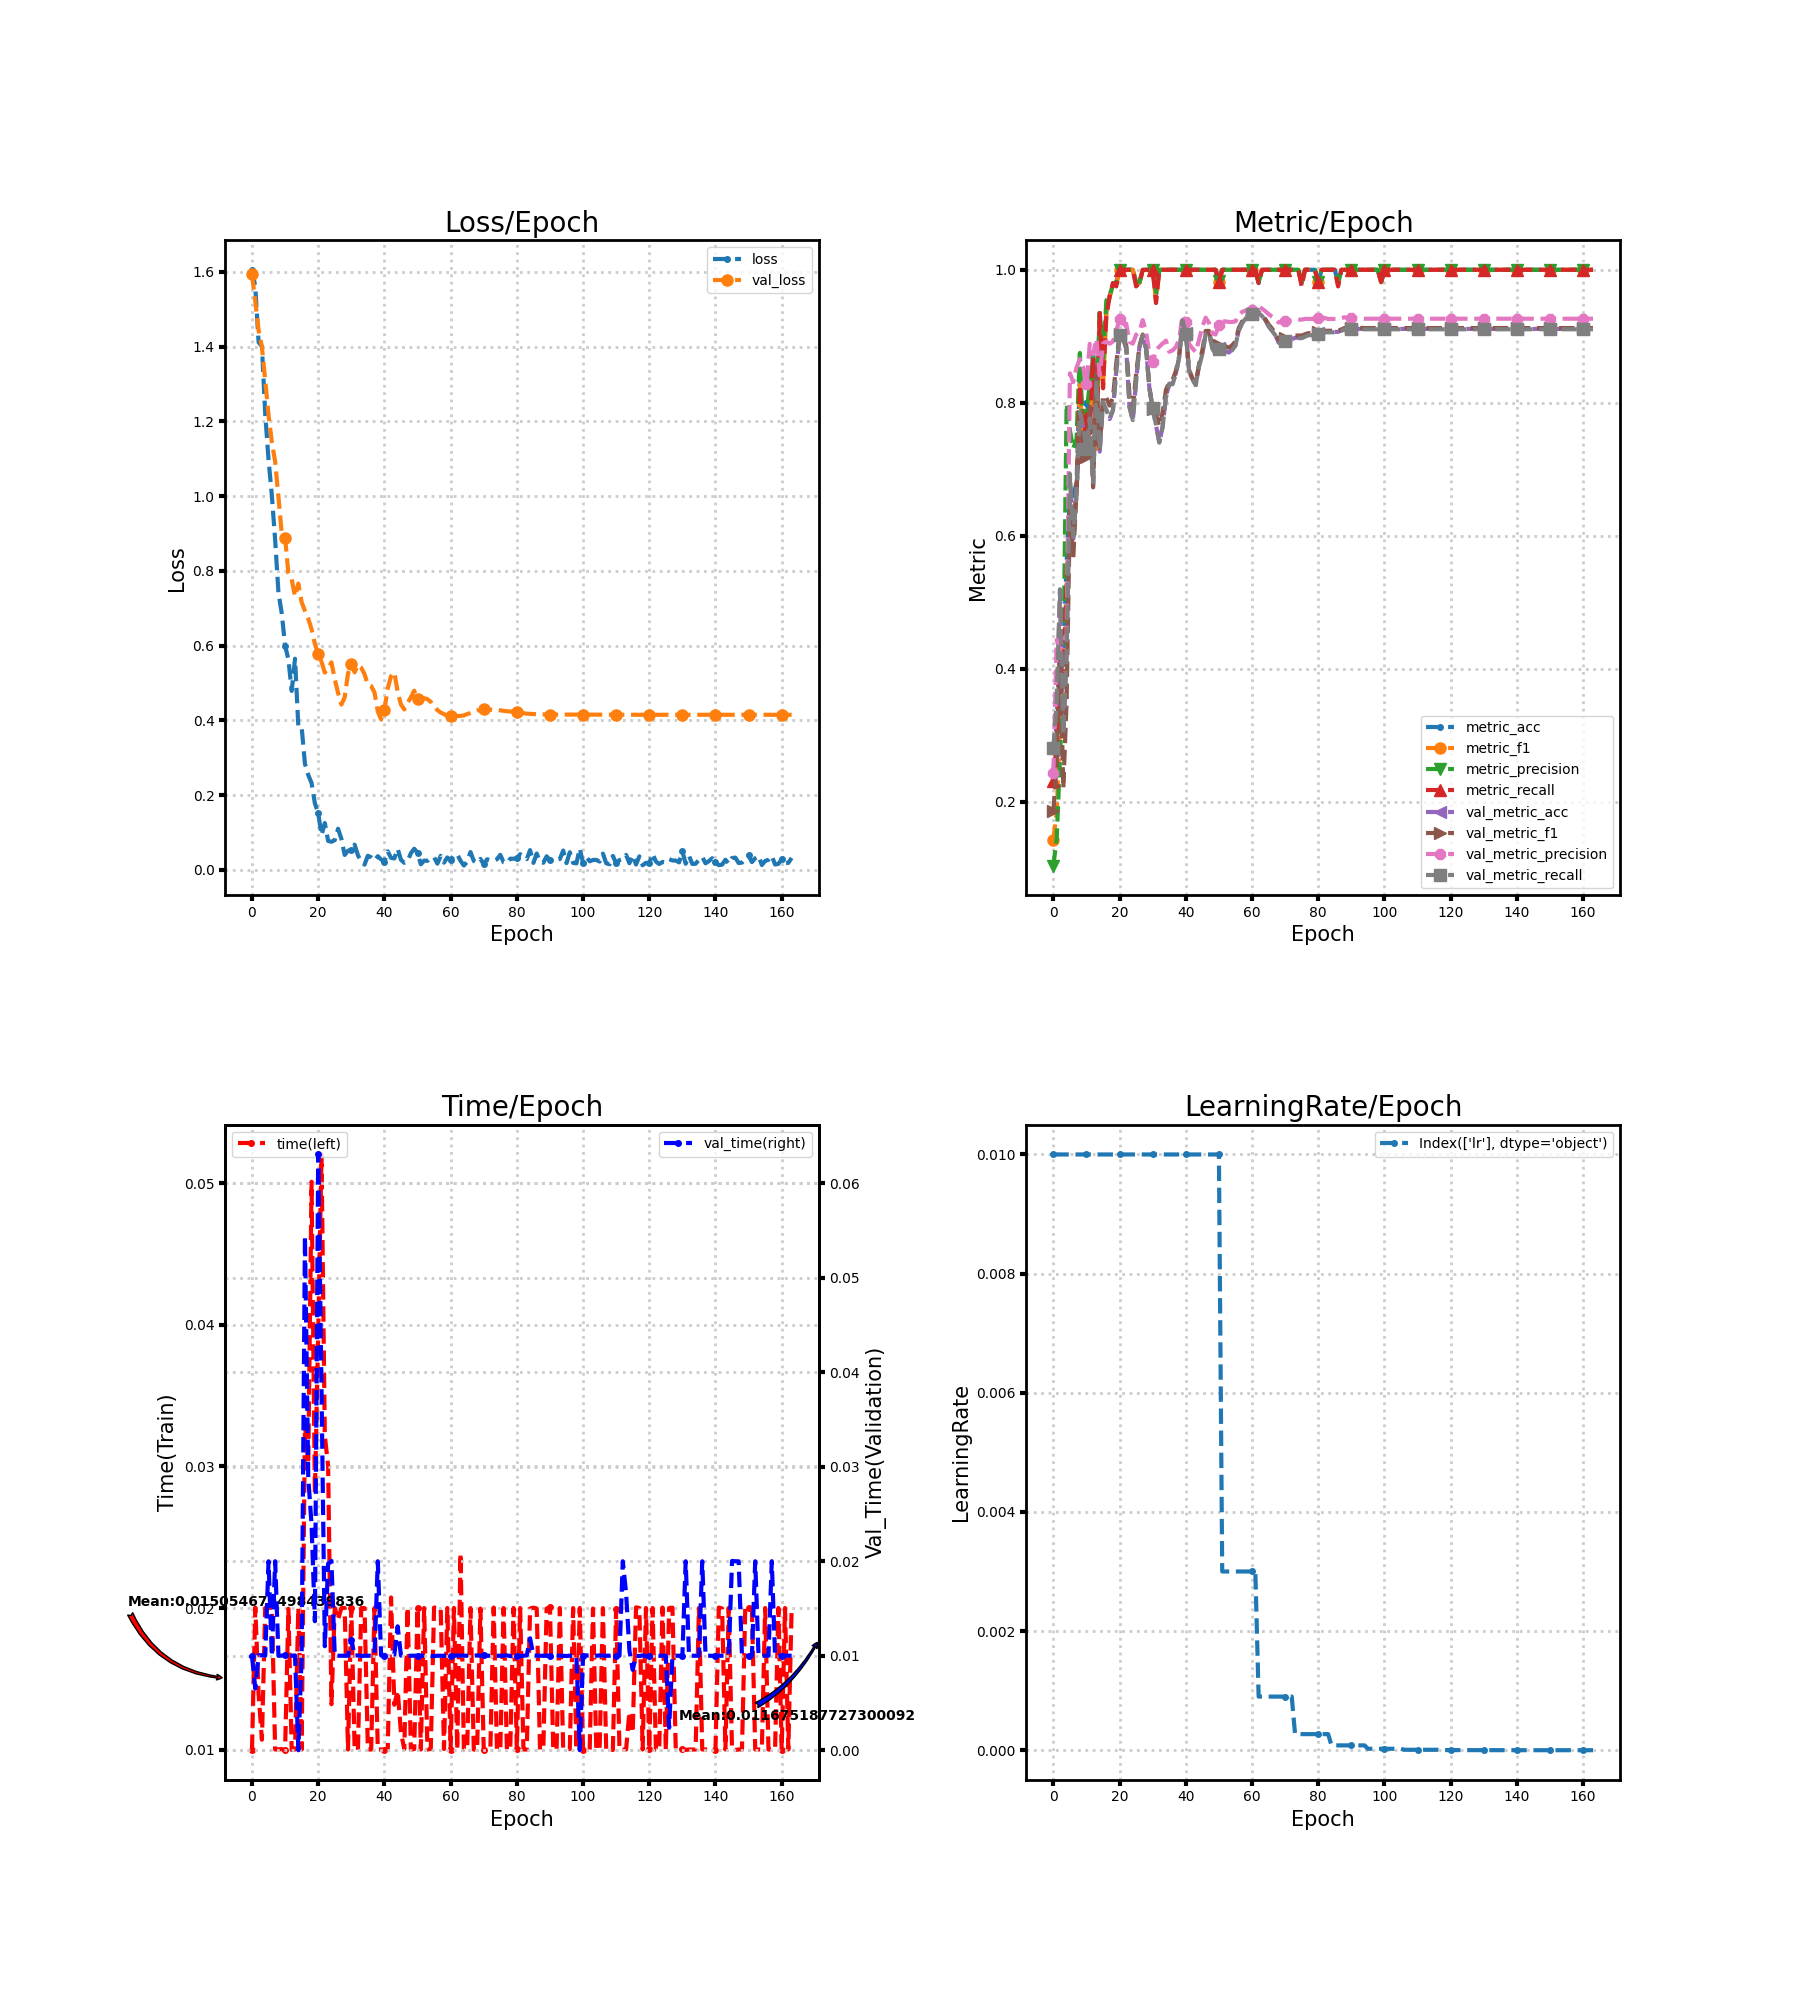

Source data for this figure (header and first rows):
loss, metric_acc, metric_f1, metric_precision, metric_recall, time, lr, val_loss, val_metric_acc, val_metric_f1, val_metric_precision, val_metric_recall, val_time
1.605, 0.24, 0.1433, 0.1045, 0.2309, 0.009967, 0.01, 1.593, 0.2778, 0.186, 0.243, 0.2809, 0.01
1.56, 0.32, 0.1849, 0.1445, 0.2909, 0.02003, 0.01, 1.521, 0.3467, 0.2547, 0.4435, 0.3505, 0.006526
1.411, 0.44, 0.3145, 0.2641, 0.4073, 0.0139, 0.01, 1.443, 0.5156, 0.4348, 0.4283, 0.5198, 0.01005
1.401, 0.42, 0.3622, 0.3977, 0.3959, 0.01069, 0.01, 1.399, 0.2978, 0.2206, 0.444, 0.3009, 0.01005
1.219, 0.56, 0.5095, 0.7983, 0.5286, 0.02, 0.01, 1.309, 0.42, 0.351, 0.4509, 0.4241, 0.01
1.097, 0.66, 0.6054, 0.7585, 0.6286, 0.02, 0.01, 1.217, 0.6889, 0.6408, 0.8444, 0.6931, 0.02
1.002, 0.66, 0.6003, 0.7313, 0.6286, 0.02003, 0.01, 1.144, 0.5956, 0.565, 0.8311, 0.5991, 0.009967
0.8821, 0.68, 0.6623, 0.7457, 0.6586, 0.009998, 0.01, 1.092, 0.6644, 0.6698, 0.8531, 0.6667, 0.02
0.741, 0.84, 0.8285, 0.875, 0.8268, 0.01001, 0.01, 0.9973, 0.7844, 0.7791, 0.8658, 0.7864, 0.009989
0.6859, 0.76, 0.7294, 0.743, 0.7368, 0.01003, 0.01, 0.8986, 0.7622, 0.7461, 0.8532, 0.7649, 0.01001
0.5997, 0.8, 0.7728, 0.7821, 0.7768, 0.00995, 0.01, 0.8882, 0.7289, 0.7184, 0.8279, 0.7307, 0.01006
0.5637, 0.78, 0.7367, 0.8298, 0.7536, 0.01995, 0.01, 0.7938, 0.7756, 0.794, 0.8887, 0.7765, 0.01003
0.4788, 0.88, 0.8675, 0.8732, 0.8686, 0.009966, 0.01, 0.7773, 0.6778, 0.6729, 0.8727, 0.6806, 0.01
0.5649, 0.76, 0.7307, 0.7833, 0.735, 0.009998, 0.01, 0.7316, 0.8333, 0.8399, 0.8963, 0.8345, 0.01003
0.3838, 0.94, 0.935, 0.935, 0.935, 0.02, 0.01, 0.766, 0.7267, 0.7321, 0.8413, 0.7285, 0.0
0.382, 0.84, 0.823, 0.86, 0.8218, 0.01, 0.01, 0.7161, 0.8, 0.8107, 0.8891, 0.8012, 0.009999
0.2836, 0.94, 0.9348, 0.9538, 0.93, 0.03297, 0.01, 0.693, 0.7889, 0.8074, 0.8922, 0.7896, 0.0544
0.2541, 0.96, 0.96, 0.96, 0.96, 0.0302, 0.01, 0.6722, 0.7756, 0.7959, 0.8889, 0.7763, 0.02882
0.2324, 0.98, 0.9777, 0.9778, 0.98, 0.05012, 0.01, 0.6439, 0.7889, 0.8079, 0.8922, 0.7895, 0.02385
0.178, 0.98, 0.9771, 0.9818, 0.975, 0.02808, 0.01, 0.6047, 0.8489, 0.8594, 0.9082, 0.8484, 0.01365
0.1525, 1.0, 1.0, 1.0, 1.0, 0.03939, 0.01, 0.5777, 0.9022, 0.9038, 0.926, 0.9014, 0.06306
0.0931, 1.0, 1.0, 1.0, 1.0, 0.05205, 0.01, 0.5569, 0.8978, 0.8981, 0.9147, 0.897, 0.03838
0.1254, 1.0, 1.0, 1.0, 1.0, 0.0322, 0.01, 0.5278, 0.8822, 0.8869, 0.9189, 0.8815, 0.011
0.0777, 1.0, 1.0, 1.0, 1.0, 0.03003, 0.01, 0.5402, 0.7933, 0.811, 0.8917, 0.7937, 0.01975
0.07534, 1.0, 1.0, 1.0, 1.0, 0.0132, 0.01, 0.5553, 0.7733, 0.7921, 0.889, 0.774, 0.02004
0.07961, 0.98, 0.9771, 0.9818, 0.975, 0.02, 0.01, 0.5103, 0.8333, 0.8437, 0.9022, 0.8326, 0.009999
0.1102, 0.98, 0.9799, 0.9818, 0.98, 0.01919, 0.01, 0.4737, 0.8844, 0.8849, 0.9073, 0.8836, 0.009997
0.0832, 1.0, 1.0, 1.0, 1.0, 0.02, 0.01, 0.4423, 0.9022, 0.9027, 0.9245, 0.9015, 0.01
0.04017, 1.0, 1.0, 1.0, 1.0, 0.02, 0.01, 0.4617, 0.8822, 0.8824, 0.9064, 0.882, 0.01
0.05152, 1.0, 1.0, 1.0, 1.0, 0.009999, 0.01, 0.5252, 0.8222, 0.8229, 0.8745, 0.8227, 0.01
0.05403, 1.0, 1.0, 1.0, 1.0, 0.02, 0.01, 0.5517, 0.7911, 0.7913, 0.8609, 0.7917, 0.0117
0.06743, 0.96, 0.9532, 0.9667, 0.95, 0.01002, 0.01, 0.5285, 0.7667, 0.7825, 0.8799, 0.7671, 0.009998
0.03924, 1.0, 1.0, 1.0, 1.0, 0.00996, 0.01, 0.5485, 0.74, 0.7647, 0.8843, 0.7401, 0.01004
0.02195, 1.0, 1.0, 1.0, 1.0, 0.01999, 0.01, 0.541, 0.7644, 0.7853, 0.8893, 0.7639, 0.009965
0.0143, 1.0, 1.0, 1.0, 1.0, 0.02, 0.01, 0.5237, 0.8089, 0.8195, 0.8936, 0.8078, 0.01
0.03797, 1.0, 1.0, 1.0, 1.0, 0.01001, 0.01, 0.4949, 0.8289, 0.8313, 0.8768, 0.8278, 0.009996
0.0337, 1.0, 1.0, 1.0, 1.0, 0.009995, 0.01, 0.4916, 0.8289, 0.8343, 0.8788, 0.8279, 0.009999
0.02496, 1.0, 1.0, 1.0, 1.0, 0.02, 0.01, 0.4749, 0.8444, 0.848, 0.8838, 0.8435, 0.01
0.03677, 1.0, 1.0, 1.0, 1.0, 0.009999, 0.01, 0.424, 0.8689, 0.8702, 0.895, 0.868, 0.02
0.02803, 1.0, 1.0, 1.0, 1.0, 0.01, 0.01, 0.4028, 0.9244, 0.9235, 0.9314, 0.9238, 0.01003
0.02254, 1.0, 1.0, 1.0, 1.0, 0.009964, 0.01, 0.4272, 0.9044, 0.9047, 0.9209, 0.9042, 0.01
0.04977, 1.0, 1.0, 1.0, 1.0, 0.01, 0.01, 0.4855, 0.8467, 0.8494, 0.8884, 0.847, 0.01
0.03242, 1.0, 1.0, 1.0, 1.0, 0.02075, 0.01, 0.5182, 0.8356, 0.8373, 0.8819, 0.8358, 0.01016
0.03072, 1.0, 1.0, 1.0, 1.0, 0.01316, 0.01, 0.5285, 0.8267, 0.8292, 0.8764, 0.8268, 0.01012
0.05639, 1.0, 1.0, 1.0, 1.0, 0.01417, 0.01, 0.476, 0.8556, 0.8582, 0.8947, 0.8553, 0.01311
0.02712, 1.0, 1.0, 1.0, 1.0, 0.01119, 0.01, 0.4427, 0.8733, 0.8792, 0.9143, 0.8727, 0.01001
0.01899, 1.0, 1.0, 1.0, 1.0, 0.01004, 0.01, 0.4294, 0.9044, 0.908, 0.928, 0.9039, 0.009966
0.02316, 1.0, 1.0, 1.0, 1.0, 0.02004, 0.01, 0.4464, 0.9067, 0.9081, 0.9201, 0.9061, 0.009964
0.04484, 1.0, 1.0, 1.0, 1.0, 0.009996, 0.01, 0.462, 0.8822, 0.8843, 0.9045, 0.8816, 0.01
0.05671, 1.0, 1.0, 1.0, 1.0, 0.01003, 0.01, 0.4794, 0.8733, 0.8754, 0.9027, 0.8727, 0.01
0.0462, 0.98, 0.9818, 0.9833, 0.9818, 0.01997, 0.01, 0.458, 0.8822, 0.887, 0.9173, 0.8816, 0.01
0.01516, 1.0, 1.0, 1.0, 1.0, 0.01, 0.003, 0.4571, 0.8867, 0.8912, 0.9224, 0.886, 0.009999
0.02518, 1.0, 1.0, 1.0, 1.0, 0.02, 0.003, 0.4595, 0.8778, 0.8849, 0.9225, 0.8772, 0.009999
0.02432, 1.0, 1.0, 1.0, 1.0, 0.01, 0.003, 0.4568, 0.8756, 0.883, 0.9216, 0.8749, 0.01
0.03209, 1.0, 1.0, 1.0, 1.0, 0.01004, 0.003, 0.4496, 0.88, 0.8865, 0.9216, 0.8794, 0.009963
0.03396, 1.0, 1.0, 1.0, 1.0, 0.02003, 0.003, 0.438, 0.8867, 0.8923, 0.9224, 0.8861, 0.009968
0.01691, 1.0, 1.0, 1.0, 1.0, 0.02, 0.003, 0.4276, 0.9089, 0.9123, 0.9316, 0.9083, 0.01
0.0377, 1.0, 1.0, 1.0, 1.0, 0.02, 0.003, 0.4211, 0.92, 0.9224, 0.9366, 0.9195, 0.009999
0.01956, 1.0, 1.0, 1.0, 1.0, 0.01004, 0.003, 0.4167, 0.9267, 0.9282, 0.9386, 0.9262, 0.01
0.03337, 1.0, 1.0, 1.0, 1.0, 0.02, 0.003, 0.4126, 0.9333, 0.9338, 0.9409, 0.9329, 0.009996
... 104 more rows
